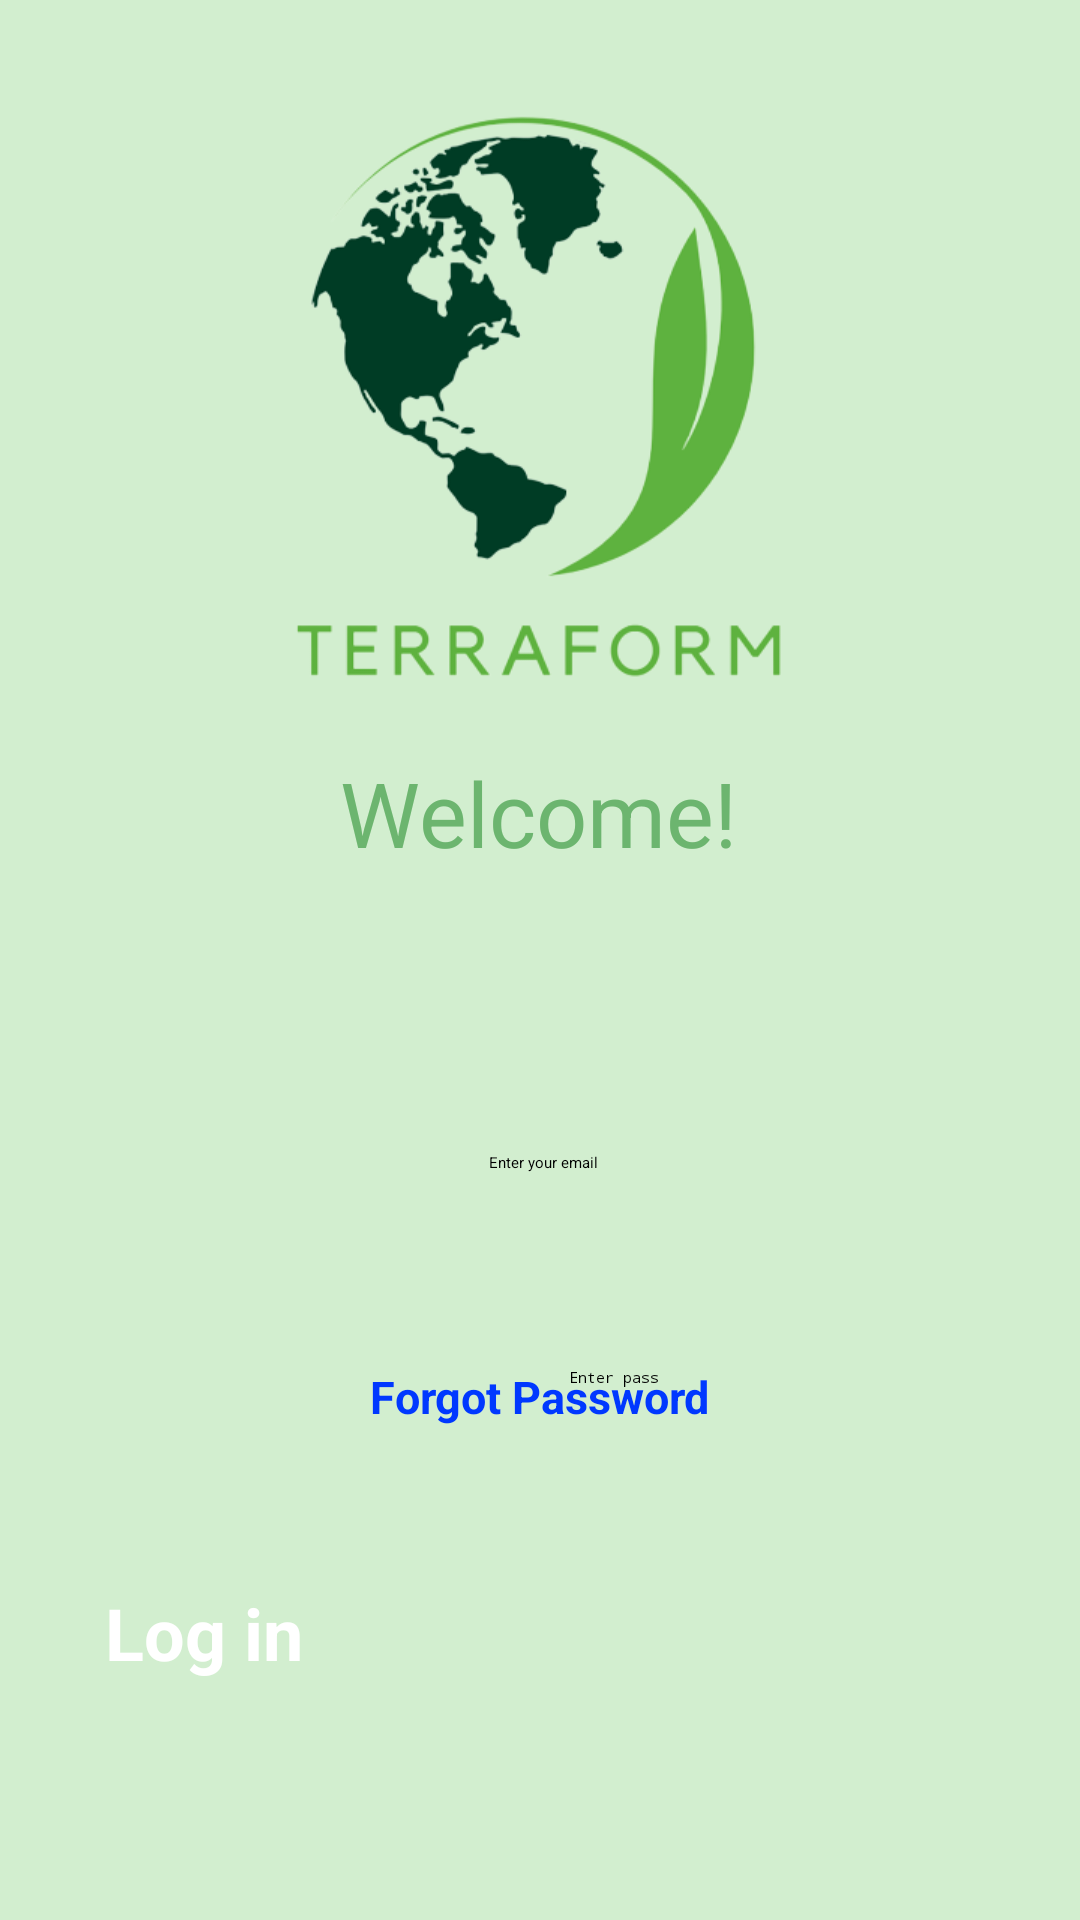

Produce the Android XML layout that renders to this screen, including the resource entries it uses.
<!-- AndroidManifest.xml: application theme Theme.Terraform -->
<!-- res/layout/activity_login.xml -->
<?xml version="1.0" encoding="utf-8"?>
<androidx.constraintlayout.widget.ConstraintLayout xmlns:android="http://schemas.android.com/apk/res/android"
    xmlns:app="http://schemas.android.com/apk/res-auto"
    xmlns:tools="http://schemas.android.com/tools"
    android:layout_width="match_parent"
    android:layout_height="match_parent"
    android:background="#D2EECF">

    <ImageView
        android:id="@+id/terraformLogo"
        android:layout_width="wrap_content"
        android:layout_height="250dp"
        android:src="@drawable/terraformnobg"
        app:layout_constraintBottom_toBottomOf="parent"
        app:layout_constraintEnd_toEndOf="parent"
        app:layout_constraintHorizontal_bias="0.0"
        app:layout_constraintStart_toStartOf="parent"
        app:layout_constraintTop_toTopOf="parent"
        app:layout_constraintVertical_bias="0.033" />

    <Button
        android:id="@+id/backButtonLogin"
        android:layout_width="30dp"
        android:layout_height="30dp"
        android:background="@drawable/baseline_arrow_back_24"
        android:backgroundTint="#D2EECF"
        app:iconTint="#050505"
        app:layout_constraintBottom_toBottomOf="parent"
        app:layout_constraintEnd_toEndOf="parent"
        app:layout_constraintHorizontal_bias="0.041"
        app:layout_constraintStart_toStartOf="parent"
        app:layout_constraintTop_toTopOf="parent"
        app:layout_constraintVertical_bias="0.022" />

    <TextView
        android:id="@+id/welcomeText"
        android:layout_width="wrap_content"
        android:layout_height="wrap_content"
        android:text="Welcome!"
        android:textColor="#6CB56F"
        android:textSize="30dp"
        app:layout_constraintBottom_toBottomOf="parent"
        app:layout_constraintEnd_toEndOf="parent"
        app:layout_constraintHorizontal_bias="0.498"
        app:layout_constraintStart_toStartOf="parent"
        app:layout_constraintTop_toTopOf="parent"
        app:layout_constraintVertical_bias="0.418" />

    <Button
        android:id="@+id/whiteButton5"
        android:layout_width="291dp"
        android:layout_height="55dp"
        android:layout_marginTop="360dp"
        android:backgroundTint="#FFFFFF"
        android:clickable="false"
        android:textAllCaps="false"
        android:textColor="#70000000"
        app:cornerRadius="40dp"
        app:layout_constraintEnd_toEndOf="parent"
        app:layout_constraintHorizontal_bias="0.508"
        app:layout_constraintStart_toStartOf="parent"
        app:layout_constraintTop_toTopOf="parent" />

    <EditText
        android:id="@+id/emailTextLogin"
        android:layout_width="wrap_content"
        android:layout_height="wrap_content"
        android:background="@null"
        android:ems="13"
        android:hint="                Enter your email"
        android:inputType="text"
        app:layout_constraintBottom_toBottomOf="@+id/whiteButton5"
        app:layout_constraintEnd_toEndOf="@+id/whiteButton5"
        app:layout_constraintStart_toStartOf="@+id/whiteButton5"
        app:layout_constraintTop_toTopOf="@+id/whiteButton5" />

    <Button
        android:id="@+id/whiteButton6"
        android:layout_width="291dp"
        android:layout_height="55dp"
        android:backgroundTint="#FFFFFF"
        android:clickable="false"
        android:textAllCaps="false"
        android:textColor="#70000000"
        app:cornerRadius="40dp"
        app:layout_constraintBottom_toBottomOf="parent"
        app:layout_constraintEnd_toEndOf="parent"
        app:layout_constraintHorizontal_bias="0.508"
        app:layout_constraintStart_toStartOf="parent"
        app:layout_constraintTop_toBottomOf="@+id/whiteButton5"
        app:layout_constraintVertical_bias="0.099" />

    <EditText
        android:id="@+id/passwordTextLogin"
        android:layout_width="wrap_content"
        android:layout_height="wrap_content"
        android:background="@null"
        android:ems="13"
        android:hint="                Enter password"
        android:inputType="textPassword"
        app:layout_constraintBottom_toBottomOf="@+id/whiteButton6"
        app:layout_constraintEnd_toEndOf="@+id/whiteButton6"
        app:layout_constraintStart_toStartOf="@+id/whiteButton6"
        app:layout_constraintTop_toTopOf="@+id/whiteButton6" />

    <TextView
        android:id="@+id/forgotPassword"
        android:layout_width="wrap_content"
        android:layout_height="wrap_content"
        android:text="Forgot Password"
        android:textColor="#0038FF"
        android:textSize="15dp"
        android:textStyle="bold"
        app:layout_constraintBottom_toBottomOf="parent"
        app:layout_constraintEnd_toEndOf="parent"
        app:layout_constraintStart_toStartOf="parent"
        app:layout_constraintTop_toTopOf="parent"
        app:layout_constraintVertical_bias="0.735" />

    <Button
        android:id="@+id/confirmLogin"
        android:layout_width="291dp"
        android:layout_height="66dp"
        android:backgroundTint="#69CC4F"
        android:text="Log in"
        android:textAllCaps="false"
        android:textColor="#FFFFFF"
        android:textSize="24sp"
        android:textStyle="bold"
        app:cornerRadius="20dp"
        app:layout_constraintBottom_toBottomOf="parent"
        app:layout_constraintEnd_toEndOf="parent"
        app:layout_constraintHorizontal_bias="0.508"
        app:layout_constraintStart_toStartOf="parent"
        app:layout_constraintTop_toTopOf="parent"
        app:layout_constraintVertical_bias="0.92" />

</androidx.constraintlayout.widget.ConstraintLayout>
<!-- resources referenced by this layout -->
<resources>
  <!-- drawable terraformnobg: png bitmap (drawable, 63060 bytes) -->
</resources>
